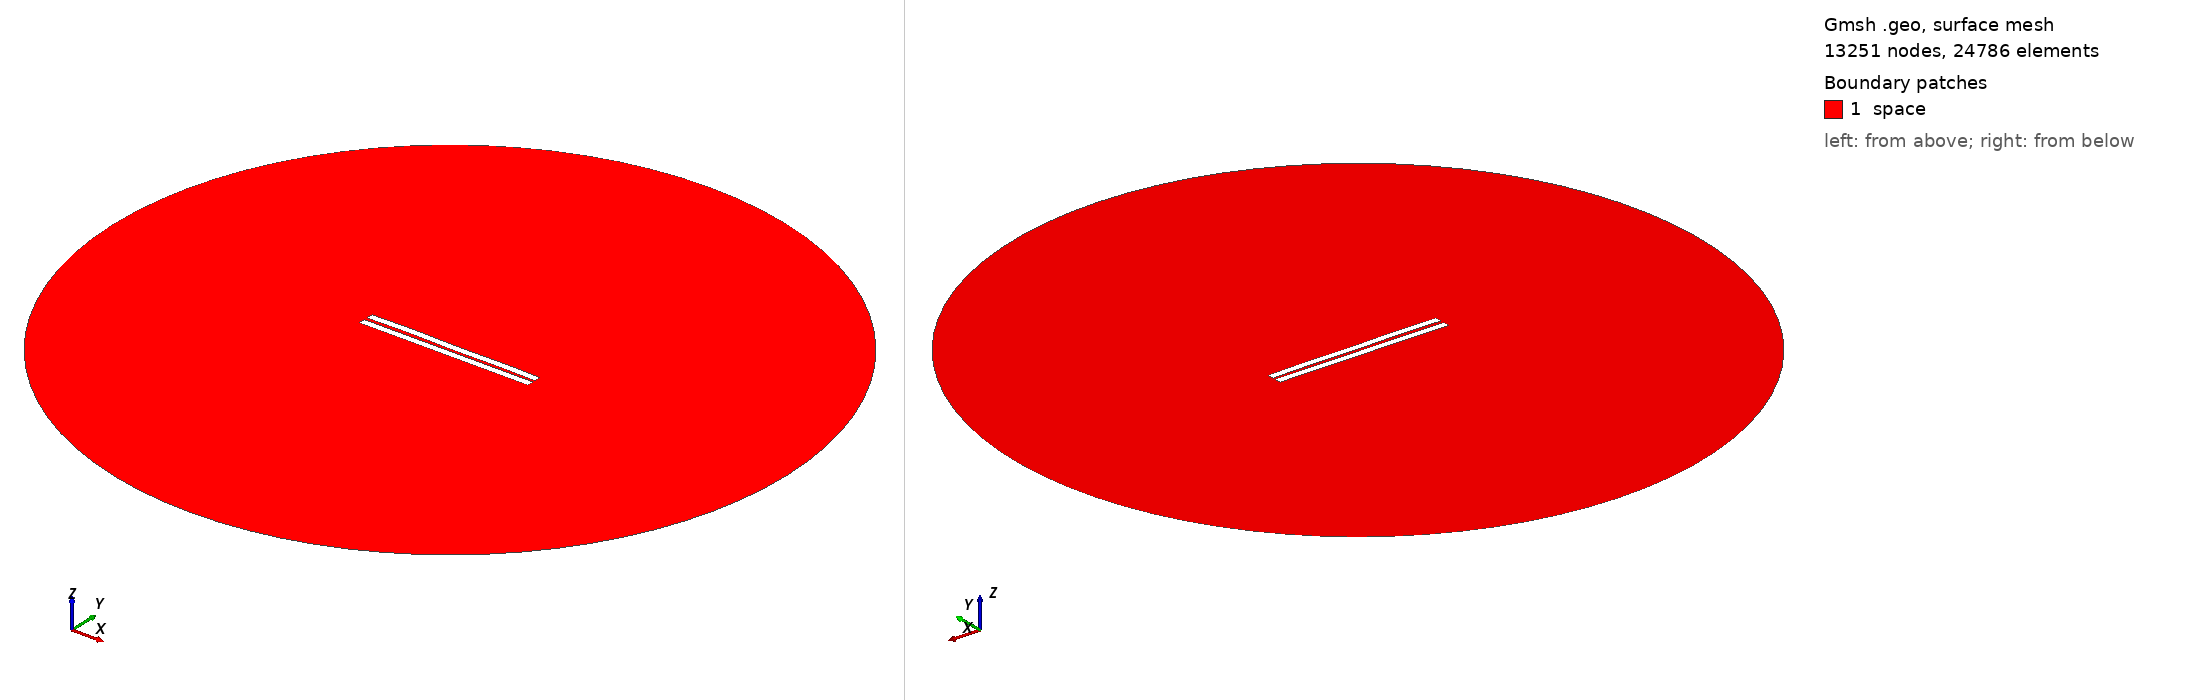

Gmsh geometry script, surface-meshed: 13251 nodes, 24786 surface elements. Boundary patches (legend numbers): 1 space. Left view from above one corner, right view from below the opposite corner. Legend entries are the model's physical surfaces. The drawing asked Gmsh for element sizes between 1% and 20% of the model's largest extent; the script's own settings can give other sizes.

=== 1345.geo (drawn) ===
//---------------------------------------
// Geometry kernel
//---------------------------------------

SetFactory("OpenCASCADE");



//---------------------------------------
// Parameters of the geometry
//---------------------------------------

// Overetch of the upper plate
overetch = 0.0;

// Distance between the plates
distance = 2.0;

// Discretization over the x axis (for the deformation)
nx = 50; 

// Length of the plate
L = 100 - overetch; 

// Number of modes
n = 4; 

// 1st mode coefficient
coeff(1) = -0.15;
beta(1) = 0.596864 * 3.1415926535 / L;

// 2nd mode coefficient
coeff(2) = 0.07499999999999998;
beta(2) = 1.49418 * 3.1415926535 / L;

// 3rd mode coefficient
coeff(3) = 0.07499999999999998;
beta(3) = 2.50025 * 3.1415926535 / L;

// 4th mode coefficient
coeff(4) = 0.15;
beta(4) = 3.49999 * 3.1415926535 / L;



//---------------------------------------
// Upper plate (deformed rectangle)
//---------------------------------------

// Coordiantes of the upper plate
xmin = -50;
xmax = 50 - overetch;

// Height of the upper plate
yheight = 4 - 2 * overetch;

// Indexes of the points
UpperID[] = {};
LowerID[] = {};
LeftID[] = {};
RightID[] = {};

// Point index
p = 1;

// Horizontal edges
For i In {1:nx}
    x = xmin + (i-1)*(xmax - xmin)/(nx-1);

    y_bottom = distance / 2 + overetch;
    For j In {1:n}
        C = (Cosh(beta(j)*L) + Cos(beta(j)*L)) / (Sinh(beta(j)*L) + Sin(beta(j)*L));
        y_bottom  = y_bottom + coeff(j) * (Cosh(beta(j)*(x+50)) - Cos(beta(j)*(x+50)) - C * (Sinh(beta(j)*(x+50)) - Sin(beta(j)*(x+50))));
    EndFor

    y_top = y_bottom + yheight;

    Point(p) = {x, y_top, 0, 1.0};
    UpperID[i] = p;
    p = p + 1;

    Point(p) = {x, y_bottom, 0, 1.0};
    LowerID[i] = p;
    p = p + 1;
EndFor

// Create point lists
UpperPts[] = {}; LowerPts[] = {};
For i In {1:nx}
  UpperPts[] += {UpperID[i]};
  LowerPts[] += {LowerID[i]};
EndFor

// Build splines
Spline(1) = {UpperPts[]};
Spline(2) = {LowerPts[]};
Line(3) = {LowerPts[nx-1], UpperPts[nx-1]};
Line(4) = {LowerPts[0], UpperPts[0]};

// Build the plane surface
Curve Loop(1) = {2, 3, -1, -4};
Plane Surface(1) = {1};



//---------------------------------------
// Lower plate (rectangle)
//---------------------------------------

// Vertices
Point(1001) = {-50, -1, 0, 1.0};
Point(1002) = { 50, -1, 0, 1.0};
Point(1003) = { 50,  -5, 0, 1.0};
Point(1004) = {-50,  -5, 0, 1.0};

// Edges
Line(5) = {1001, 1002};
Line(6) = {1002, 1003};
Line(7) = {1003, 1004};
Line(8) = {1004, 1001};

// Plane surface
Line Loop(2) = {5, 6, 7, 8};
Plane Surface(2) = {2}; 



//---------------------------------------
// Outer (fictious) boundary
//---------------------------------------

// Points
Point(1005) = {0, 0, 0};       // Center
Point(1006) = {200, 0, 0};     // Start point
Point(1007) = {0, 200, 0};     // 90 degrees
Point(1008) = {-200, 0, 0};    // 180 degrees
Point(1009) = {0, -200, 0};    // 270 degrees

// Circle arcs (each needs start, center, end)
Circle(9) = {1006, 1005, 1007};
Circle(10) = {1007, 1005, 1008};
Circle(11) = {1008, 1005, 1009};
Circle(12) = {1009, 1005, 1006};

// Plane surface for the entire domain
Curve Loop(3) = {9, 10, 11, 12};
Surface(3) = {3};

// Subtract the plates from the whole domain to obtain the actual domain where we want to solve the equations
BooleanDifference{ Surface{3}; Delete; }{ Surface{1}; Surface{2}; Delete; }




//---------------------------------------
// Transfinite Lines/Curves
//---------------------------------------

// Set the number of points on the boundaries
r = 7;

// Plates
Transfinite Curve {1, 2} = 50*r Using Progression 1;
Transfinite Curve {3, 4} = 2*r Using Progression 1;
Transfinite Line {5, 7} = 50*r Using Progression 1;
Transfinite Line {6, 8} = 2*r Using Progression 1;

// Outer boundary
Transfinite Line {9, 10, 11, 12} = 20 Using Progression 1;



//---------------------------------------
// Physical groups
//---------------------------------------                

// Physical curves (boundaries)
Physical Line("force_segment", 10) = {2};
Physical Line("upper_plate", 11) = {1, 3, 4};
Physical Line("lower_plate", 12) = {5, 6, 7, 8};
Physical Line("boundary", 20) = {9, 10, 11, 12};

// Physical Surfaces
Physical Surface("space", 30) = {3};



//---------------------------------------
// 6. Generate the Mesh
//---------------------------------------

// 2D mesh generation
Mesh 2;
